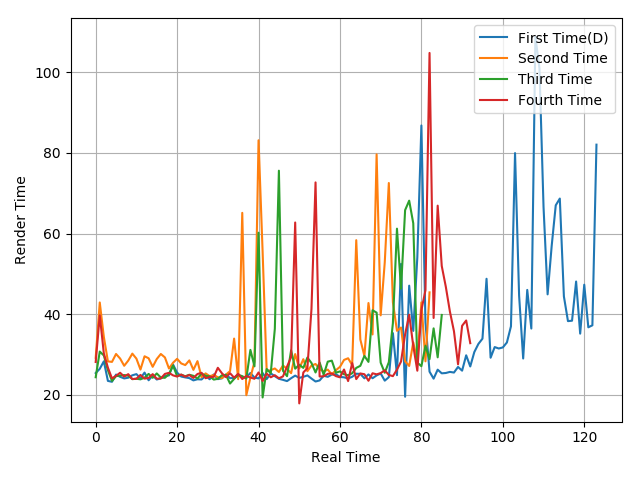

Source data for this figure (header and first rows):
25.43, 26.49, 28.34, 23.49, 23.27, 25.06, 24.5, 24.11, 24.28, 24.88, 25.17, 24.14, 25.55, 23.65, 24.83, 23.84, 24.12, 24.7, 24.85, 27.54, 25.55, 24.57, 24.36, 24.18
29.21, 42.92, 34.39, 28.32, 28.2, 30.16, 29.03, 27.24, 28.52, 30.25, 29.01, 26.3, 29.59, 29.1, 26.98, 28.91, 30.16, 29.31, 26.56, 27.99, 28.96, 27.82, 27.41, 28.57
24.4, 30.76, 29.79, 26.14, 23.48, 24.67, 24.83, 24.93, 24.78, 23.93, 24.03, 23.88, 24.28, 25.22, 24.26, 25.34, 24.32, 24.26, 25.19, 27.28, 24.66, 25.04, 24.64, 25.01
28.18, 39.74, 30.3, 26.77, 24.11, 24.74, 25.51, 24.57, 25.16, 23.95, 24.02, 24.97, 24.05, 24.22, 25.17, 24.03, 24.1, 25.22, 25.49, 24.86, 24.57, 25.06, 24.54, 24.95
